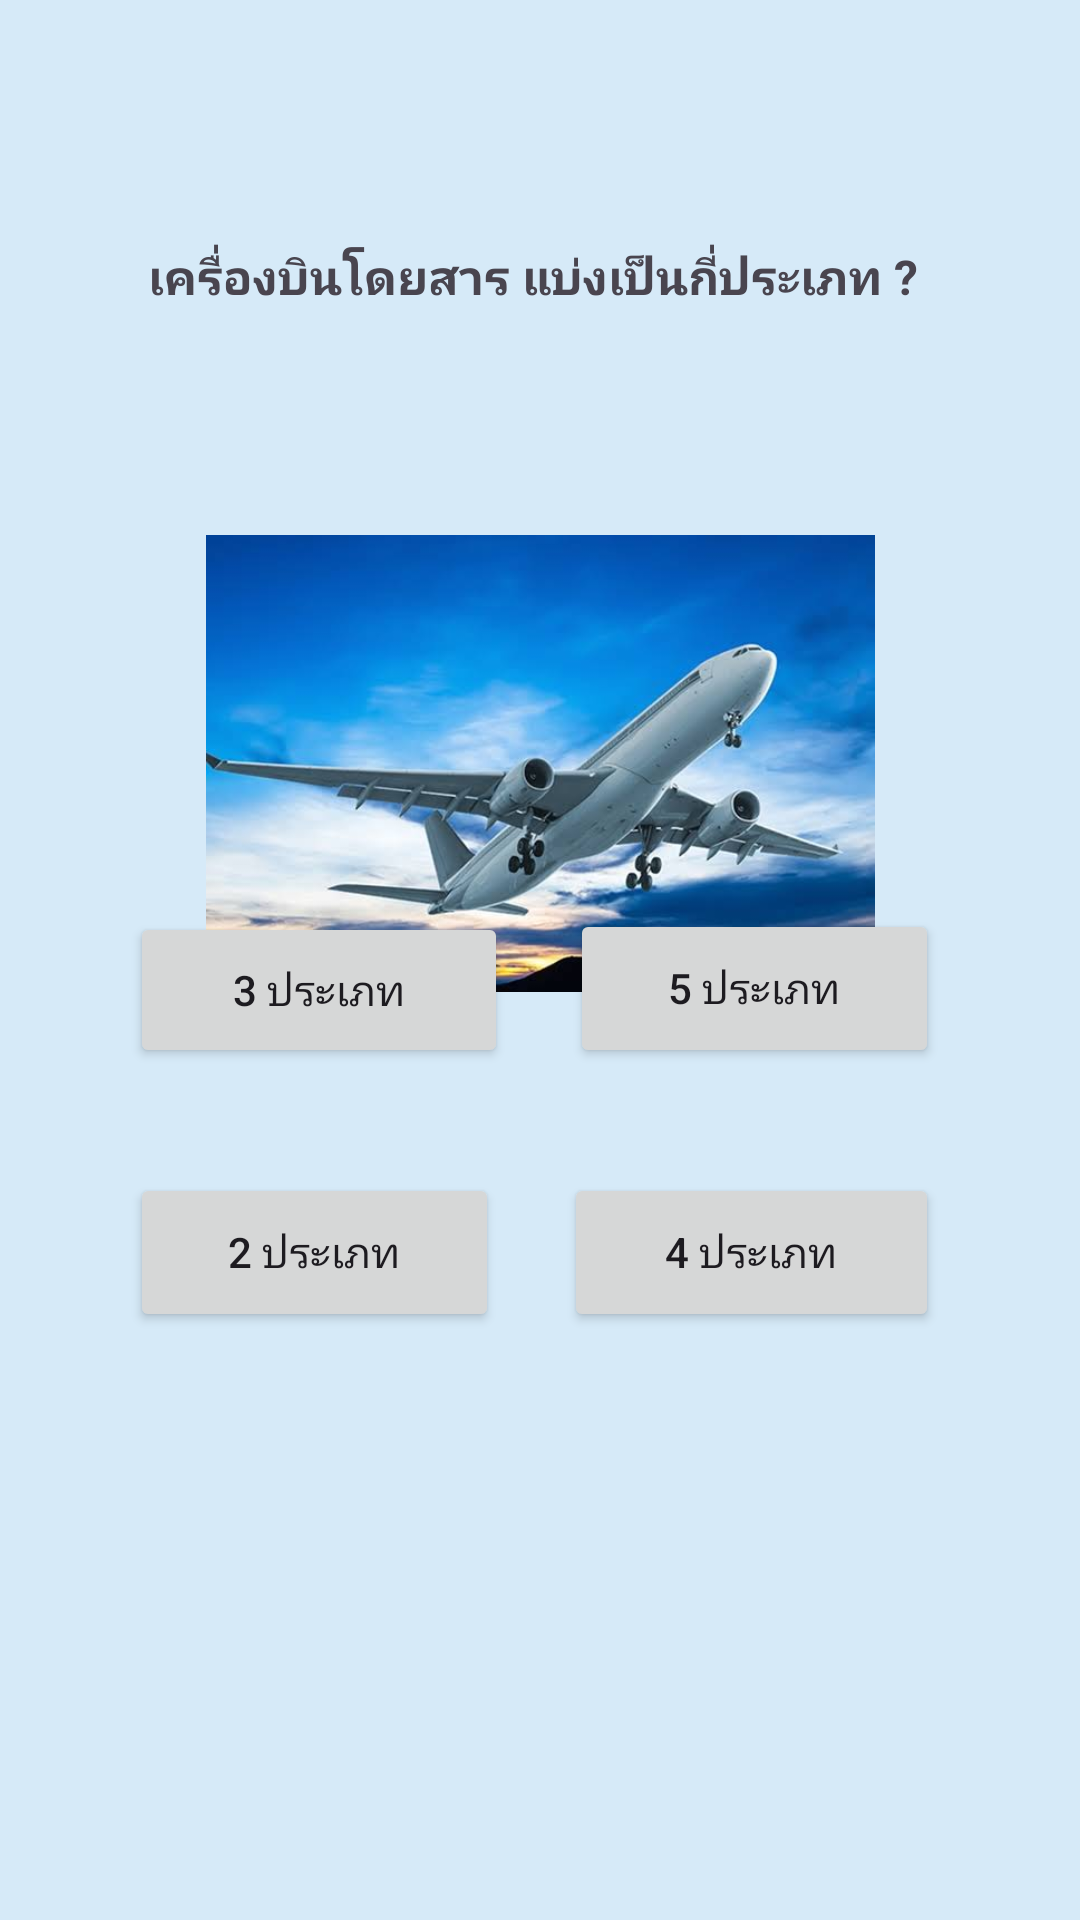

The Android layout XML behind this screen, and the referenced resources:
<!-- AndroidManifest.xml: application theme Theme.EZ_04_Quiz_11_hataiporn -->
<!-- res/layout/activity_q7.xml -->
<?xml version="1.0" encoding="utf-8"?>
<androidx.constraintlayout.widget.ConstraintLayout xmlns:android="http://schemas.android.com/apk/res/android"
    xmlns:app="http://schemas.android.com/apk/res-auto"
    xmlns:tools="http://schemas.android.com/tools"
    android:layout_width="match_parent"
    android:layout_height="match_parent"
    android:background="#D6EAF8"
    tools:context=".Q7">


    <Button
        android:id="@+id/f1"
        android:layout_width="126dp"
        android:layout_height="52dp"
        android:layout_marginBottom="284dp"
        android:text="3 ประเภท"
        app:layout_constraintBottom_toBottomOf="parent"
        app:layout_constraintEnd_toEndOf="parent"
        app:layout_constraintHorizontal_bias="0.185"
        app:layout_constraintStart_toStartOf="parent" />

    <Button
        android:id="@+id/f2"
        android:layout_width="123dp"
        android:layout_height="53dp"
        android:layout_marginBottom="284dp"
        android:text="5 ประเภท"
        app:layout_constraintBottom_toBottomOf="parent"
        app:layout_constraintEnd_toEndOf="parent"
        app:layout_constraintHorizontal_bias="0.802"
        app:layout_constraintStart_toStartOf="parent" />

    <Button
        android:id="@+id/f3"
        android:layout_width="123dp"
        android:layout_height="53dp"
        android:layout_marginBottom="196dp"
        android:text="2 ประเภท"
        app:layout_constraintBottom_toBottomOf="parent"
        app:layout_constraintEnd_toEndOf="parent"
        app:layout_constraintHorizontal_bias="0.183"
        app:layout_constraintStart_toStartOf="parent" />

    <Button
        android:id="@+id/f4"
        android:layout_width="125dp"
        android:layout_height="53dp"
        android:layout_marginBottom="196dp"
        android:text="4 ประเภท"
        app:layout_constraintBottom_toBottomOf="parent"
        app:layout_constraintEnd_toEndOf="parent"
        app:layout_constraintHorizontal_bias="0.8"
        app:layout_constraintStart_toStartOf="parent" />

    <ImageView
        android:id="@+id/imageView6"
        android:layout_width="223dp"
        android:layout_height="197dp"
        android:layout_marginTop="156dp"
        app:layout_constraintEnd_toEndOf="parent"
        app:layout_constraintStart_toStartOf="parent"
        app:layout_constraintTop_toTopOf="parent"
        app:srcCompat="@drawable/q7" />

    <TextView
        android:id="@+id/textView7"
        android:layout_width="347dp"
        android:layout_height="73dp"
        android:gravity="center"
        android:text="เครื่องบินโดยสาร แบ่งเป็นกี่ประเภท ? "
        android:textSize="16sp"
        android:textStyle="bold"
        app:layout_constraintBottom_toBottomOf="parent"
        app:layout_constraintEnd_toEndOf="parent"
        app:layout_constraintHorizontal_bias="0.494"
        app:layout_constraintStart_toStartOf="parent"
        app:layout_constraintTop_toTopOf="parent"
        app:layout_constraintVertical_bias="0.098" />
</androidx.constraintlayout.widget.ConstraintLayout>
<!-- resources referenced by this layout -->
<resources>
  <!-- drawable q7: jpg bitmap (drawable, 23160 bytes) -->
  <style name="Theme.EZ_04_Quiz_11_hataiporn" parent="Base.Theme.EZ_04_Quiz_11_hataiporn" />
  <style name="Base.Theme.EZ_04_Quiz_11_hataiporn" parent="Theme.Material3.DayNight.NoActionBar">
          
          
      </style>
</resources>
